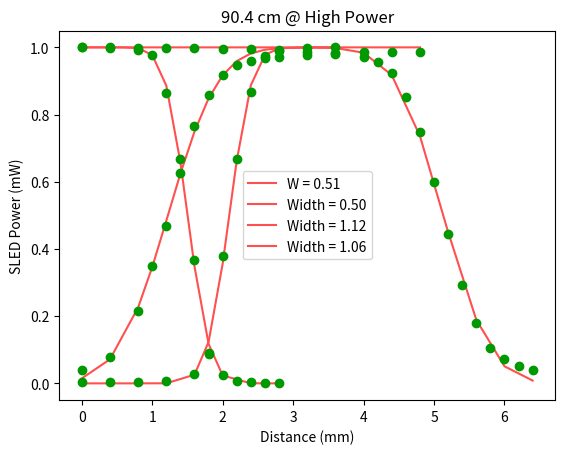

Reproduce this figure in Python.
import numpy as np
import matplotlib.pyplot as plt

from scipy.optimize import curve_fit
from scipy.special import erf

## Functions
# Function for plotting
def f(x):
    return 0.5*(1+erf((-hx0+x)*np.sqrt(2)/hw))

# Function for fitting
def func(x, hx0, hw):
    return 0.5*(1+erf((-hx0 + x)*np.sqrt(2)/hw))

# Function for the beam divergence
def divergence(d1, d2, dist):
    return np.arctan(0.5*(d2 - d1)/dist)


## Short Distance Low Power
# Data from the experiment
x_distance = [0, 0.4, 0.8, 1.2, 1.6, 1.8, 2.0, 2.2, 2.4, 2.6, 2.8, 3.2, 3.6]
laser_power = [0.106, 0.156, 0.217, 0.333, 1.103, 3.69, 15.3, 26.9, 35.0, 39.3, 39.9, 40.2, 40.3]

# Normalize the vector to the max power
laser_power_array = np.array(laser_power)/40.3

# Fitting the data
parameters, covariance = curve_fit(func, x_distance, laser_power_array, bounds=(0, [3.6, 2]))
hx0 = parameters[0]
hw = parameters[1]
print(f"Beam waist: {hw:.4f} mm")

# Plotting the fit
plt.scatter(x_distance, laser_power_array, color = "#009900", zorder = 1)
plt.plot(x_distance, f(np.array(x_distance)), color = "#ff5050", label=f"W = {hw:.2f}", zorder = 0)
plt.title("14.1 cm @ Low Power"); plt.xlabel("Distance (mm)"); plt.ylabel("SLED Power (uW)")
plt.legend()
plt.show()



## Short Distance High Power
x_distance = [0, 0.4, 0.8, 1.0,  1.2, 1.4, 1.6, 1.8, 2.0, 2.2, 2.4, 2.6, 2.8]
laser_power = [0.863, 0.861, 0.855, 0.843, 0.747, 0.575, 0.316, 0.0762, 0.0225, 6/1000, 3.66/1000, 2.20/1000, 1.278/1000]

# Normalize the vector to the max power
laser_power_array = np.array(laser_power)/0.863

# Fitting the data
parameters, covariance = curve_fit(func, -np.array(x_distance) + 2.8, laser_power_array, bounds=(0, [3.6, 2]))
hx0 = parameters[0]
hw = parameters[1]
print(f"Beam waist: {hw:.4f} mm")

# Plotting the fit
plt.scatter(np.array(x_distance), laser_power_array, color = "#009900", zorder = 1)
plt.plot(-np.array(x_distance) + 2.8, f(np.array(x_distance)), color = "#ff5050", label=f"Width = {hw:.2f}", zorder = 0)
plt.title("14.1 cm @ Higher Power"); plt.xlabel("Distance (mm)"); plt.ylabel("SLED Power (mW)")
plt.legend()
plt.show()



## Long Distance Low Power
x_distance = [0, 0.4, 0.8, 1.0,  1.2, 1.4, 1.6, 1.8, 2.0, 2.2, 2.4, 2.6, 2.8, 3.2, 3.6, 4.0, 4.4, 4.8]
laser_power = [1.62, 3.15, 8.57, 13.9, 18.7, 25.0, 30.6, 34.3, 36.6, 37.8, 38.3, 38.6, 38.7, 39.0, 39.2, 39.3, 39.4, 39.4]

# Normalize the vector to the max power
laser_power_array = np.array(laser_power)/39.9

# Fitting the data
parameters, covariance = curve_fit(func, x_distance, laser_power_array, bounds=(0, [3.6, 2]))
hx0 = parameters[0]
hw = parameters[1]
print(f"Beam waist: {hw:.4f} mm")

# Plotting the fit
plt.scatter(x_distance, laser_power_array, color = "#009900", zorder = 1)
plt.plot(x_distance, f(np.array(x_distance)), color = "#ff5050", label=f"Width = {hw:.2f}", zorder = 0)
plt.title("90.4 cm @ Low Power"); plt.xlabel("Distance (mm)"); plt.ylabel("SLED Power (uW)")
plt.legend()
plt.show()



## Long Distance High Power
x_distance = [0, 0.4, 0.8, 1.2, 1.6, 2.0, 2.4, 2.8, 3.2, 3.6, 4.0, 4.2, 4.4, 4.6, 4.8, 5.0, 5.2, 5.4, 5.6, 5.8, 6.0, 6.2, 6.4]
laser_power = [0.854, 0.854, 0.853, 0.853, 0.852, 0.851, 0.850, 0.847, 0.843, 0.837, 0.829, 0.817, 0.788, 0.728, 0.639, 0.512, 0.380, 0.249, 0.153, 0.0909, 60.9/1000, 44.2/1000, 33.3/1000]

# Normalize the vector to the max power
laser_power_array = np.array(laser_power)/0.854

# Fitting the data
parameters, covariance  = curve_fit(func, -np.array(x_distance) + 6.4, laser_power_array, bounds=(0, [3.6, 2]))
hx0 = parameters[0]
hw = parameters[1]
print(f"Beam waist: {hw:.4f} mm")

# Plotting the fit
plt.scatter(x_distance, laser_power_array, color = "#009900", zorder = 1)
plt.plot(-np.array(x_distance) + 6.4, f(np.array(x_distance)), color = "#ff5050", label=f"Width = {hw:.2f}", zorder = 0)
plt.title("90.4 cm @ High Power"); plt.xlabel("Distance (mm)"); plt.ylabel("SLED Power (mW)")
plt.legend()
plt.show()


## Now finding the change in angle of the beam: https://www.gentec-eo.com/laser-calculators/beam-divergence-and-diameter 
x1 = 14.1 #cm
x2 = 90.4 #cm
dist = x2 - x1

# Low power
d2 = 1.1230
d1 = 0.5063
print(f"Low power beam half angle divergence {1000*divergence(d1, d2, dist):.3f} mrads")

# High power
d2 = 1.0574
d1 = 0.5011
print(f"High power beam half angle divergence {1000*divergence(d1, d2, dist):.3f} mrads")